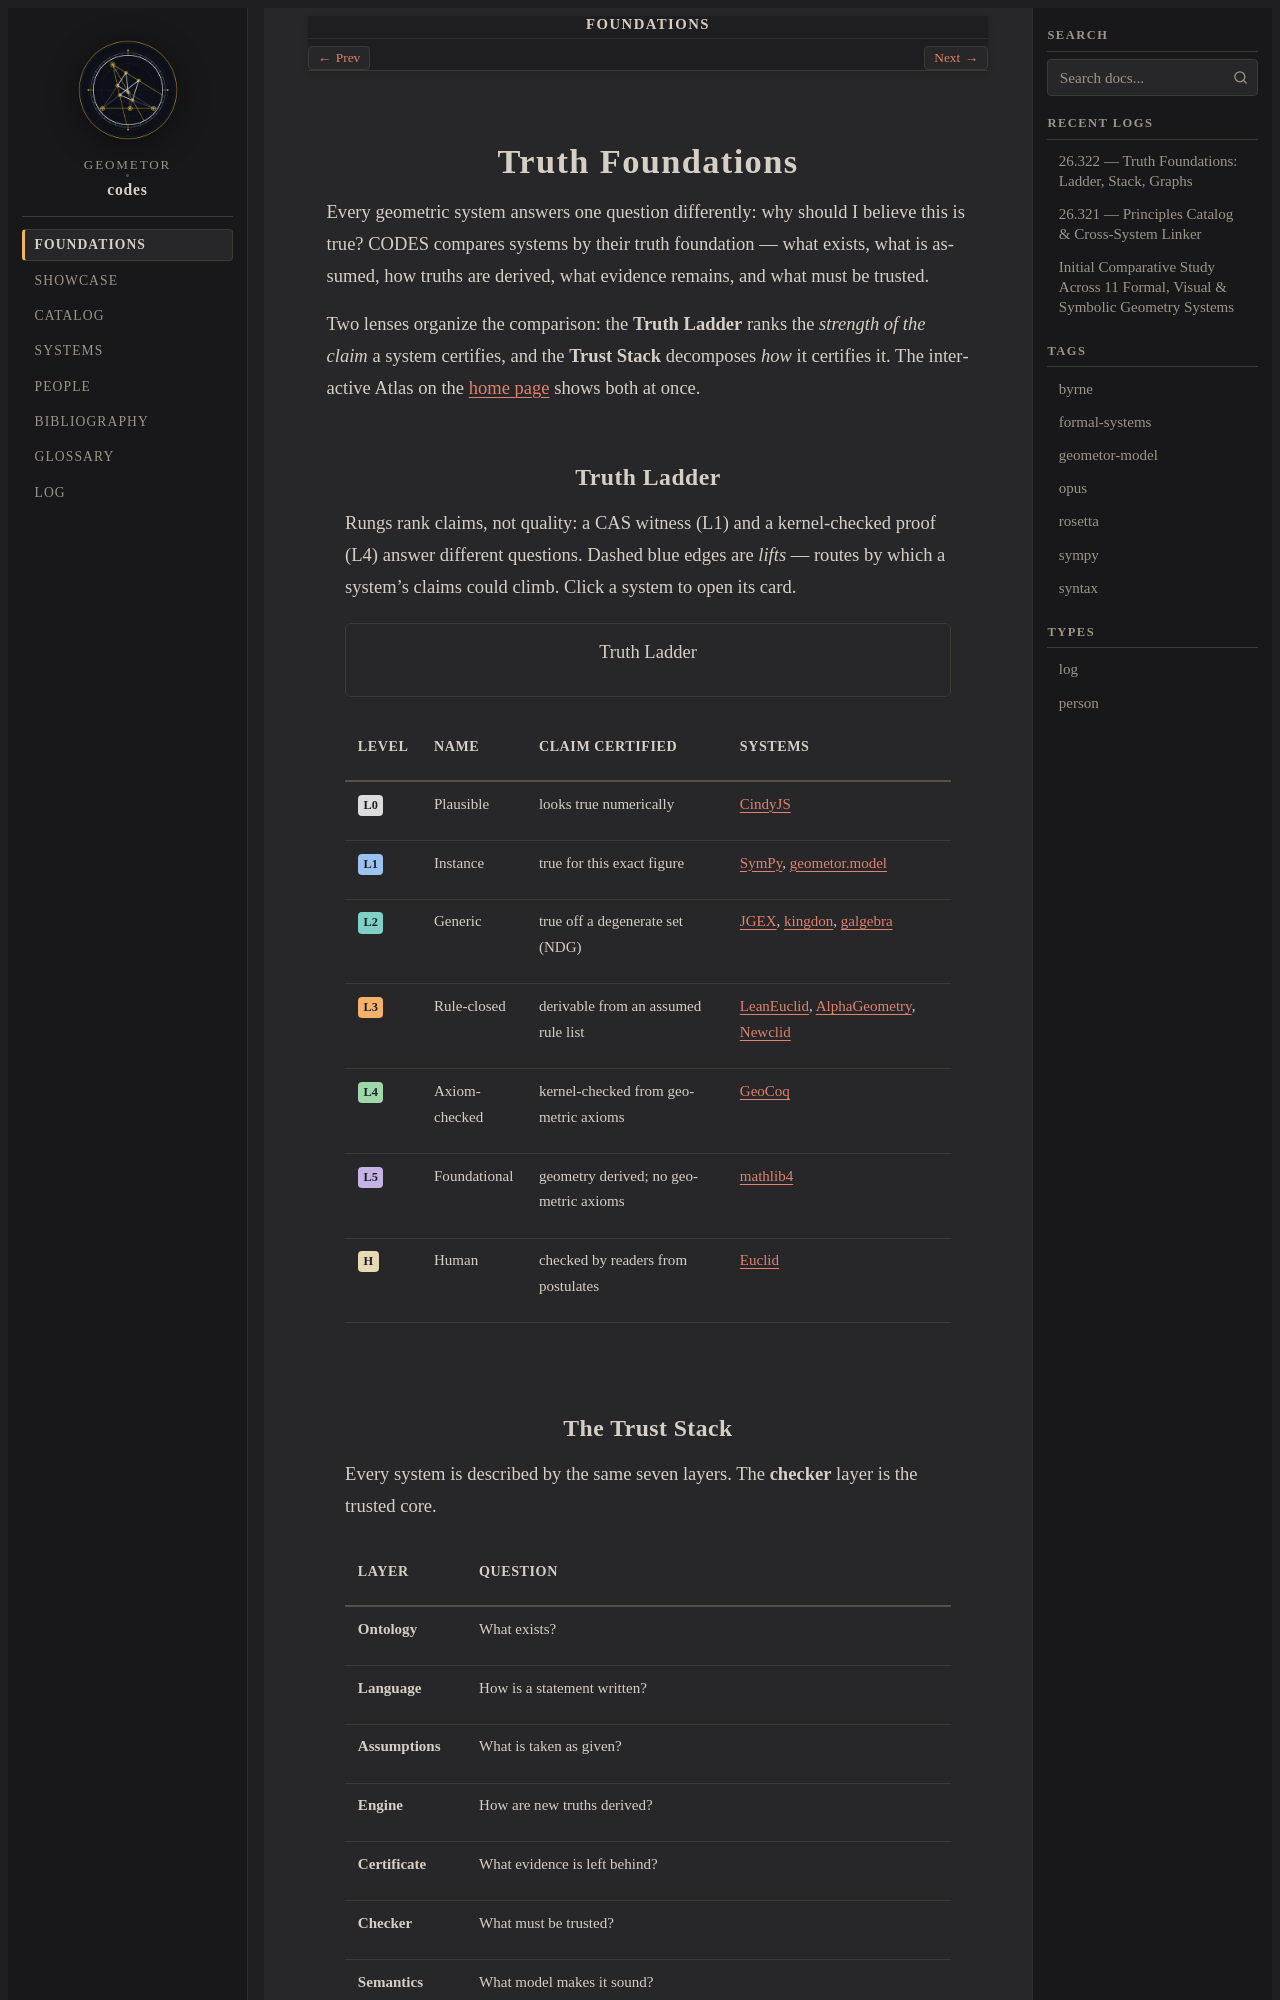

repository: geometor/codes · page: foundations/index.html · generator: sphinx

:navigation: header
:order: 1
:nav_title: Foundations

.. role:: raw-html(raw)
   :format: html

.. _foundations-index:

Truth Foundations
=================

Every geometric system answers one question differently: why should I believe this is true? CODES compares systems by their truth foundation — what exists, what is assumed, how truths are derived, what evidence remains, and what must be trusted.

Two lenses organize the comparison: the **Truth Ladder** ranks the *strength of the claim* a system certifies, and the **Trust Stack** decomposes *how* it certifies it. The interactive Atlas on the :doc:`home page </index>` shows both at once.
